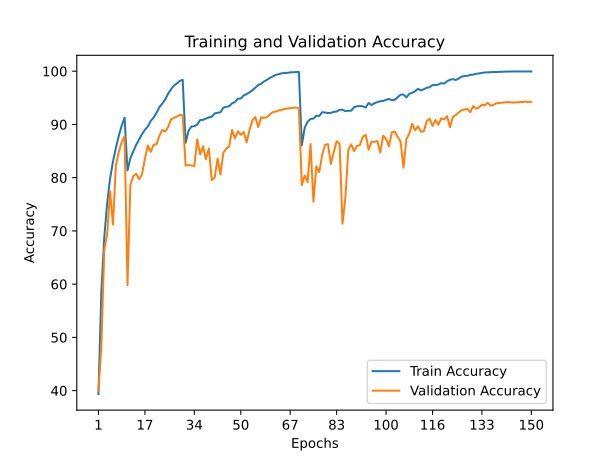

The table this chart was drawn from, first rows:
train_accuracy; train_loss; valid_accuracy; valid_loss
39,3660; 1,6387; 39,9400; 1,8840
58,5420; 1,1513; 48,2500; 1,9100
68,7780; 0,8866; 66,4100; 1,0137
75,1860; 0,7017; 69,3700; 0,9394
79,8040; 0,5756; 77,4500; 0,6439
83,0480; 0,4890; 71,2100; 0,8851
85,5640; 0,4177; 82,3000; 0,5297
87,8740; 0,3507; 84,8400; 0,4406
89,7780; 0,2951; 86,6900; 0,4034
91,2640; 0,2579; 87,7800; 0,3854
81,3540; 0,5433; 59,8200; 1,5316
83,6720; 0,4733; 78,7000; 0,6352
84,9040; 0,4321; 80,3100; 0,5936
86,2000; 0,4013; 80,7300; 0,5842
87,1860; 0,3719; 79,7100; 0,6376
88,1840; 0,3432; 80,6400; 0,6022
89,0080; 0,3192; 83,5800; 0,5109
89,6260; 0,2972; 86,0600; 0,4105
90,6700; 0,2666; 84,8600; 0,4557
91,2940; 0,2517; 86,1900; 0,4084
92,2040; 0,2258; 86,2800; 0,4158
93,2580; 0,1964; 87,9100; 0,3820
93,9280; 0,1752; 88,9700; 0,3495
94,7100; 0,1540; 88,6900; 0,3543
95,7820; 0,1253; 89,5300; 0,3675
96,6140; 0,1015; 90,9600; 0,3012
97,3060; 0,0816; 91,2200; 0,3031
97,7060; 0,0694; 91,4700; 0,2759
98,1880; 0,0579; 91,7700; 0,2921
98,3900; 0,0527; 91,7300; 0,2900
86,5420; 0,3888; 82,2800; 0,5375
88,8120; 0,3199; 82,3900; 0,5486
89,6100; 0,2994; 82,2900; 0,5435
89,6720; 0,2943; 82,1900; 0,5648
89,9800; 0,2846; 87,1800; 0,3802
90,8280; 0,2637; 84,3900; 0,4686
90,8720; 0,2622; 85,9100; 0,4171
91,0960; 0,2573; 83,4800; 0,5148
91,3300; 0,2476; 85,5100; 0,4661
91,4480; 0,2445; 79,5600; 0,6446
92,0720; 0,2284; 79,9800; 0,6605
92,1940; 0,2257; 83,5900; 0,5305
92,2860; 0,2203; 80,6200; 0,6131
93,1720; 0,2010; 84,7200; 0,4663
93,3000; 0,1917; 85,4200; 0,4914
93,4320; 0,1885; 85,8600; 0,4601
93,9620; 0,1757; 88,9400; 0,3436
94,2100; 0,1672; 87,4000; 0,3945
94,8400; 0,1492; 88,7100; 0,3555
94,8760; 0,1476; 88,0400; 0,4004
95,4480; 0,1336; 88,5900; 0,4046
95,7040; 0,1223; 86,6400; 0,4673
96,0320; 0,1152; 88,9900; 0,3561
96,4320; 0,1054; 90,8100; 0,3076
96,8940; 0,0900; 91,3900; 0,2913
97,4140; 0,0758; 89,5100; 0,3621
97,6480; 0,0688; 91,3400; 0,3088
98,0740; 0,0565; 91,2200; 0,3174
98,3920; 0,0490; 91,3600; 0,3220
98,7440; 0,0385; 91,9000; 0,2915
... 90 more rows
